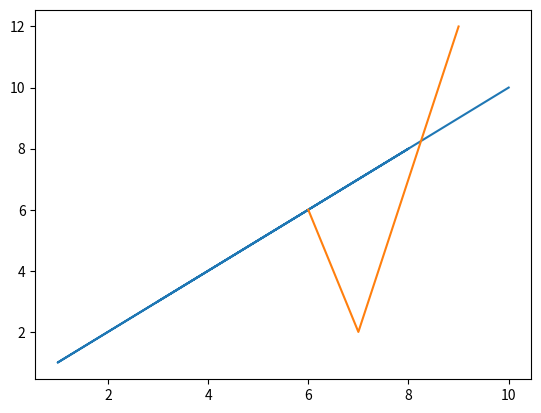

Generate this figure with matplotlib:
#draw two line by specifying
#the x- and y-points value for both lines?

import matplotlib.pyplot as plt
import numpy as np


y1=np.array([3,8,1,10])
x1=np.array([3,8,1,10])
y2=np.array([6,2,7,12])
x2=np.array([6,7,8,9])

plt.plot(x1,y1,x2,y2)

plt.show()